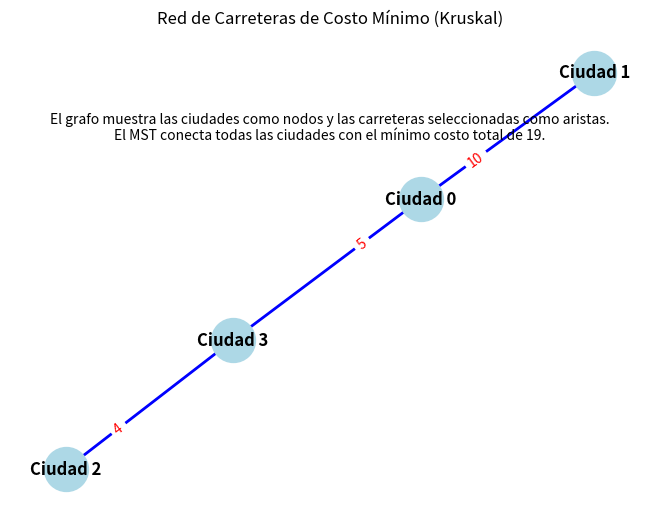

Generate this figure with matplotlib:
#Nombre: Aldo Emiliano Chavez Lares
#Registro: 21310238
#Grupo: 6E1
#Practica: Árbol de Máximo y Mínimo coste Kruskal - Mundo

import matplotlib.pyplot as plt
import networkx as nx

# Implementación de la estructura Union-Find para el algoritmo de Kruskal
class UnionFind:
    def __init__(self, n):
        """
        Inicializa la estructura Union-Find con n nodos.
        Cada nodo comienza siendo su propio padre (representante del conjunto).
        """
        self.parent = list(range(n))
        self.rank = [0] * n  # Rango para optimizar la unión por rango

    def find(self, u):
        """
        Encuentra el representante (raíz) del conjunto al que pertenece u.
        Realiza compresión de camino para mejorar la eficiencia en futuras búsquedas.
        """
        if self.parent[u] != u:
            self.parent[u] = self.find(self.parent[u])  # Compresión de camino
        return self.parent[u]

    def union(self, u, v):
        """
        Une los conjuntos que contienen a u y v.
        Utiliza unión por rango para mantener la estructura eficiente.
        """
        root_u = self.find(u)
        root_v = self.find(v)
        if root_u != root_v:
            if self.rank[root_u] > self.rank[root_v]:
                self.parent[root_v] = root_u
            elif self.rank[root_u] < self.rank[root_v]:
                self.parent[root_u] = root_v
            else:
                self.parent[root_v] = root_u
                self.rank[root_u] += 1

# Función principal para el algoritmo de Kruskal
def kruskal(edges, num_vertices):
    """
    Implementa el algoritmo de Kruskal para encontrar el MST de un grafo dado.
    edges: lista de aristas (u, v, peso).
    num_vertices: número total de vértices en el grafo.
    Retorna las aristas del MST y su costo total.
    """
    # Ordenar las aristas por peso (tercer elemento de la tupla)
    edges.sort(key=lambda x: x[2])
    
    uf = UnionFind(num_vertices)  # Inicializar la estructura Union-Find
    mst = []  # Aristas del MST
    total_cost = 0  # Costo total del MST

    # Iterar sobre todas las aristas ordenadas
    for u, v, weight in edges:
        if uf.find(u) != uf.find(v):  # Verificar si u y v están en diferentes conjuntos
            uf.union(u, v)  # Unir los conjuntos de u y v
            mst.append((u, v, weight))  # Agregar la arista al MST
            total_cost += weight  # Sumar al costo total del MST
            if len(mst) == num_vertices - 1:
                break  # Si ya se han agregado suficientes aristas (V-1), terminar

    return mst, total_cost

# Función para visualizar el grafo resultante
def visualize_graph(num_vertices, mst_edges, total_cost):
    """
    Visualiza el grafo resultante del MST utilizando Matplotlib y NetworkX.
    num_vertices: número total de vértices en el grafo.
    mst_edges: lista de aristas que forman el MST.
    total_cost: costo total del MST.
    """
    G = nx.Graph()  # Crear un grafo vacío
    G.add_nodes_from(range(num_vertices))  # Agregar nodos al grafo

    # Agregar aristas al grafo
    edge_list = [(u, v) for u, v, weight in mst_edges]
    G.add_edges_from(edge_list)
    
    # Dibujar el grafo utilizando NetworkX y Matplotlib
    pos = nx.spring_layout(G)  # Posiciones de los nodos para visualización
    labels = {i: f"Ciudad {i}" for i in range(num_vertices)}  # Etiquetas de los nodos

    # Dibujar nodos con etiquetas y colores específicos
    nx.draw(G, pos, with_labels=True, labels=labels, node_color='lightblue', font_weight='bold', node_size=1000)

    # Dibujar aristas con etiquetas de peso
    nx.draw_networkx_edges(G, pos, edgelist=edge_list, edge_color='blue', width=2)
    edge_labels = {(u, v): f"{w}" for u, v, w in mst_edges}  # Etiquetas de las aristas
    nx.draw_networkx_edge_labels(G, pos, edge_labels=edge_labels, font_color='red', label_pos=0.3)

    # Anotaciones para explicar el gráfico
    plt.title("Red de Carreteras de Costo Mínimo (Kruskal)")
    plt.text(0.5, 0.8, f"El grafo muestra las ciudades como nodos y las carreteras seleccionadas como aristas.\n"
                         f"El MST conecta todas las ciudades con el mínimo costo total de {total_cost}.",
             horizontalalignment='center', verticalalignment='center', transform=plt.gca().transAxes, fontsize=10)
    plt.show()

# Ejemplo de uso
if __name__ == "__main__":
    # Ejemplo de grafo con 5 ciudades y las conexiones entre ellas (u, v, peso)
    edges = [
        (0, 1, 10),
        (0, 2, 6),
        (0, 3, 5),
        (1, 3, 15),
        (2, 3, 4)
    ]
    num_vertices = 4

    # Aplicar el algoritmo de Kruskal para encontrar el MST y el costo total
    mst, total_cost = kruskal(edges, num_vertices)
    print("Árbol de Expansión Mínima (MST):", mst)
    print("Costo Total:", total_cost)

    # Visualizar el grafo resultante con Matplotlib y NetworkX
    visualize_graph(num_vertices, mst, total_cost)
